Photos from the image-classification dataset "processed" in the GitHub repository projecthubhelpdesk-png/Oral-Dentist-using-AI. Its 6 classes are: calculus, demineralization, early caries, enamel caries, gingivitis, healthy.

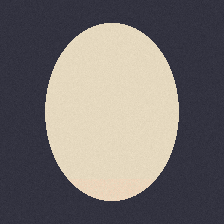
Label: gingivitis

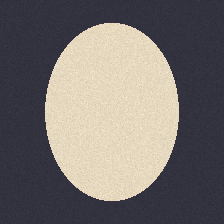
Label: healthy

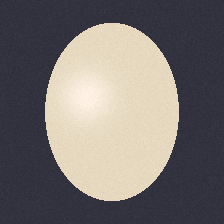
Label: early caries

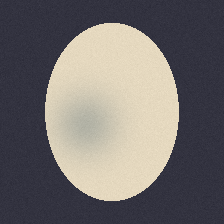
Label: enamel caries

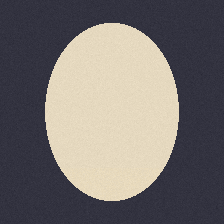
Label: calculus

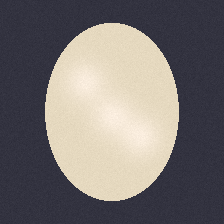
Label: demineralization
